The GitHub repository AffrizaWildanFauzan/datera-quest contains a labelled image folder "datera-quest" with 30 categories: Albizia saponaria, Dendrobium leonis, Dracaena trifasciata, Echinodorus radican, Gymnocalycium, Hopea bilitonensis, Impatiens walleriana, Lagerstroemia speciosa, Ixora acuminata, Monstera adansonii, Nepenthes sumatrana, Alocasia Black Velvet, Nepenthes reinwardtiana, Ochna kirkii, Philodendron Lemon, Portulaca sp, Quassia amara, Reutealis trisperma, Rosa sp, Russelia equisetiformis, Syzygium myrtifolium, Tabernaemontana corymbosa, Anacampseros rufescens Sunrise, 3 apocynacaea, Areca catechu, Catharanthus roseus, Ceiba pentandra, Cuphea hyssopifolia, Cymbidium bicolor, Dendrobium Uthai White. Examples follow, each with its label.

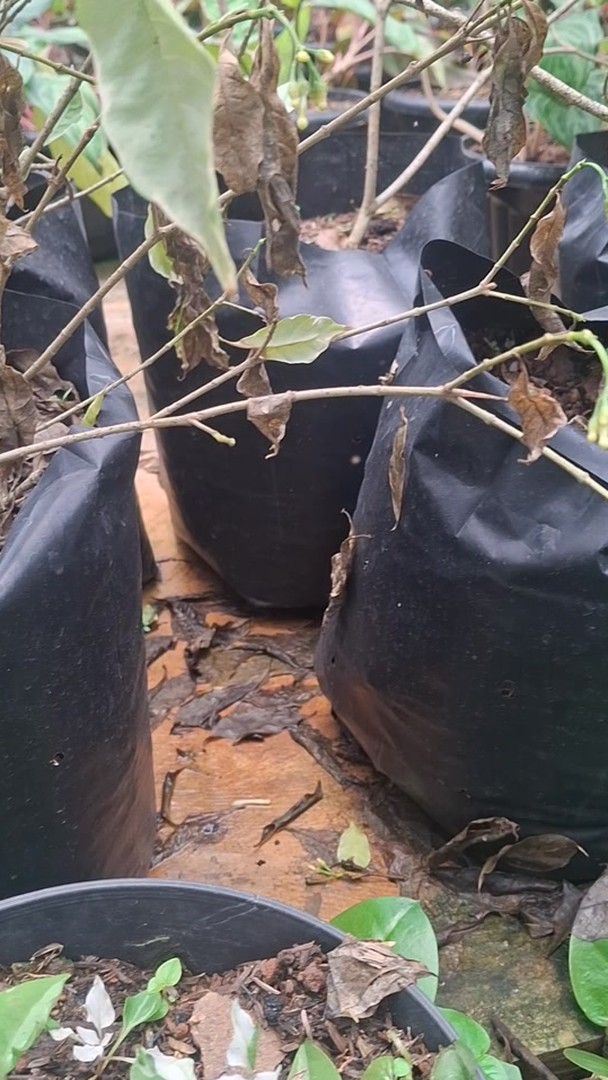
Label: Portulaca sp

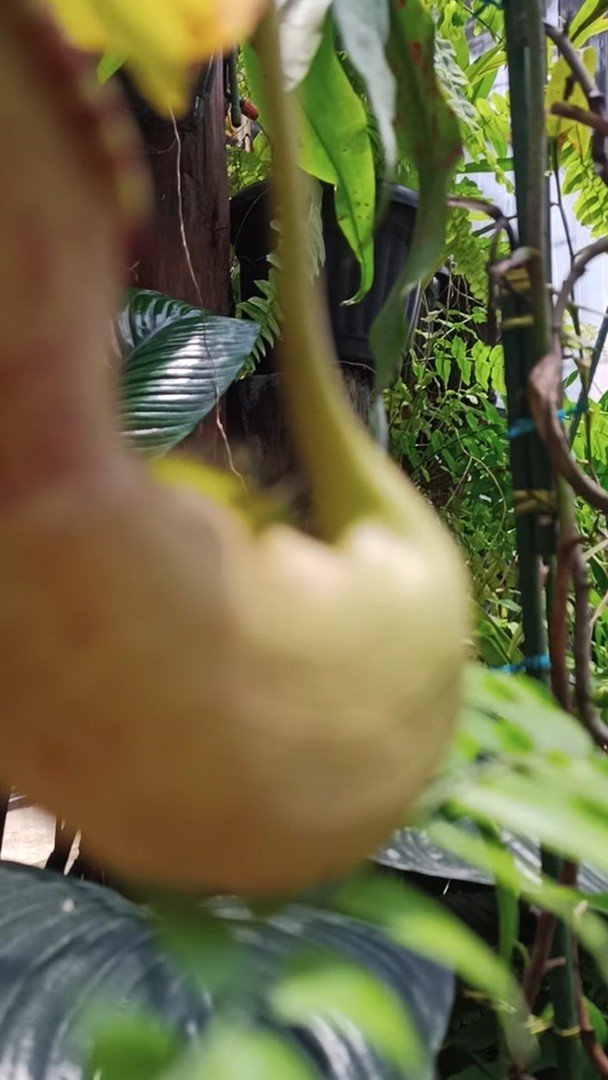
Label: Nepenthes sumatrana

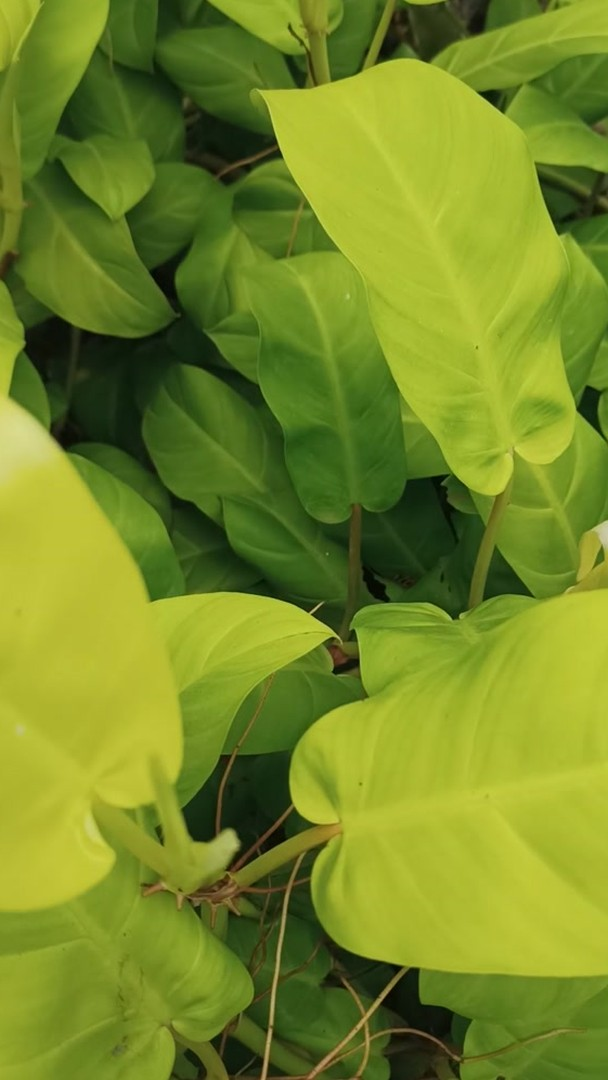
Label: Philodendron Lemon

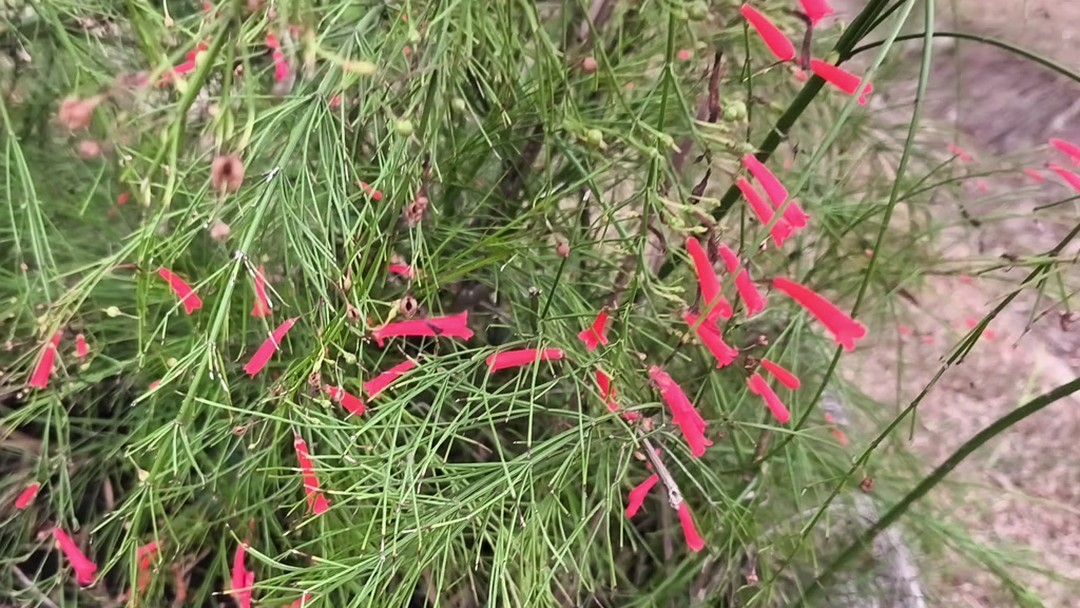
Label: Russelia equisetiformis

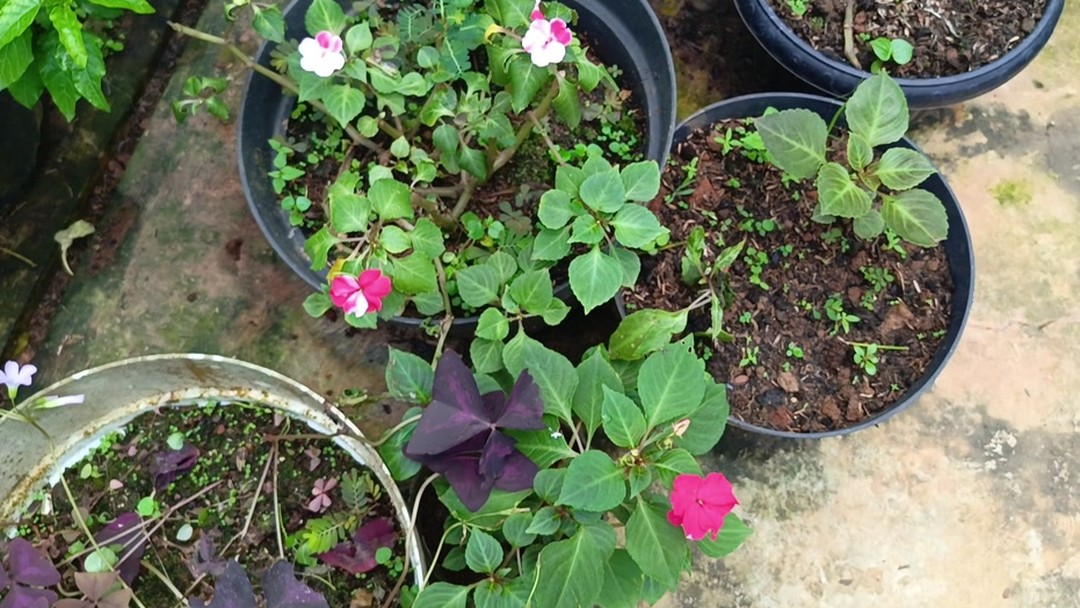
Label: Impatiens walleriana

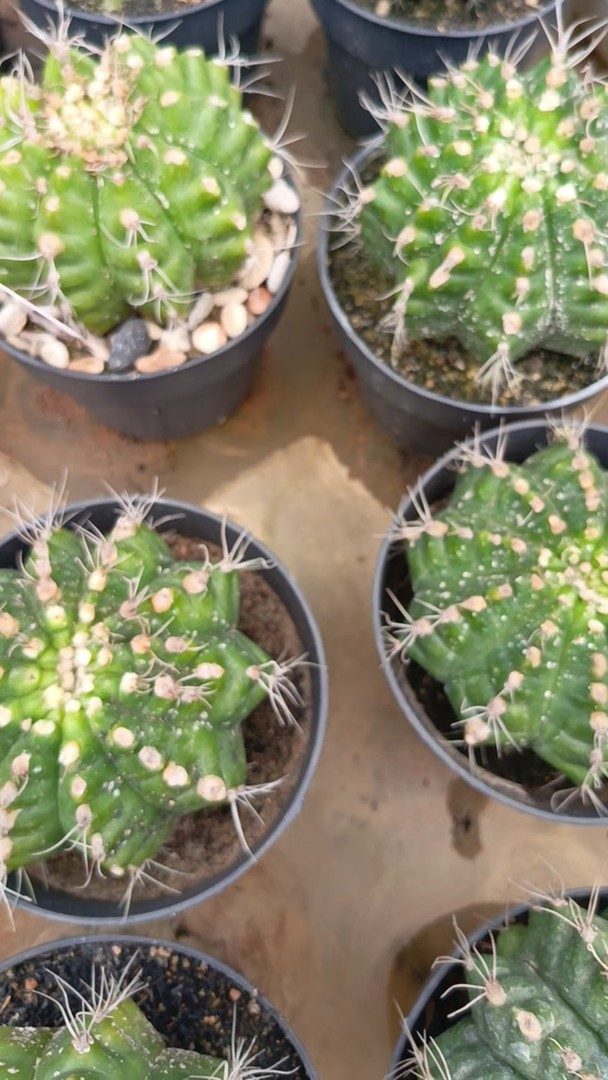
Label: Gymnocalycium
